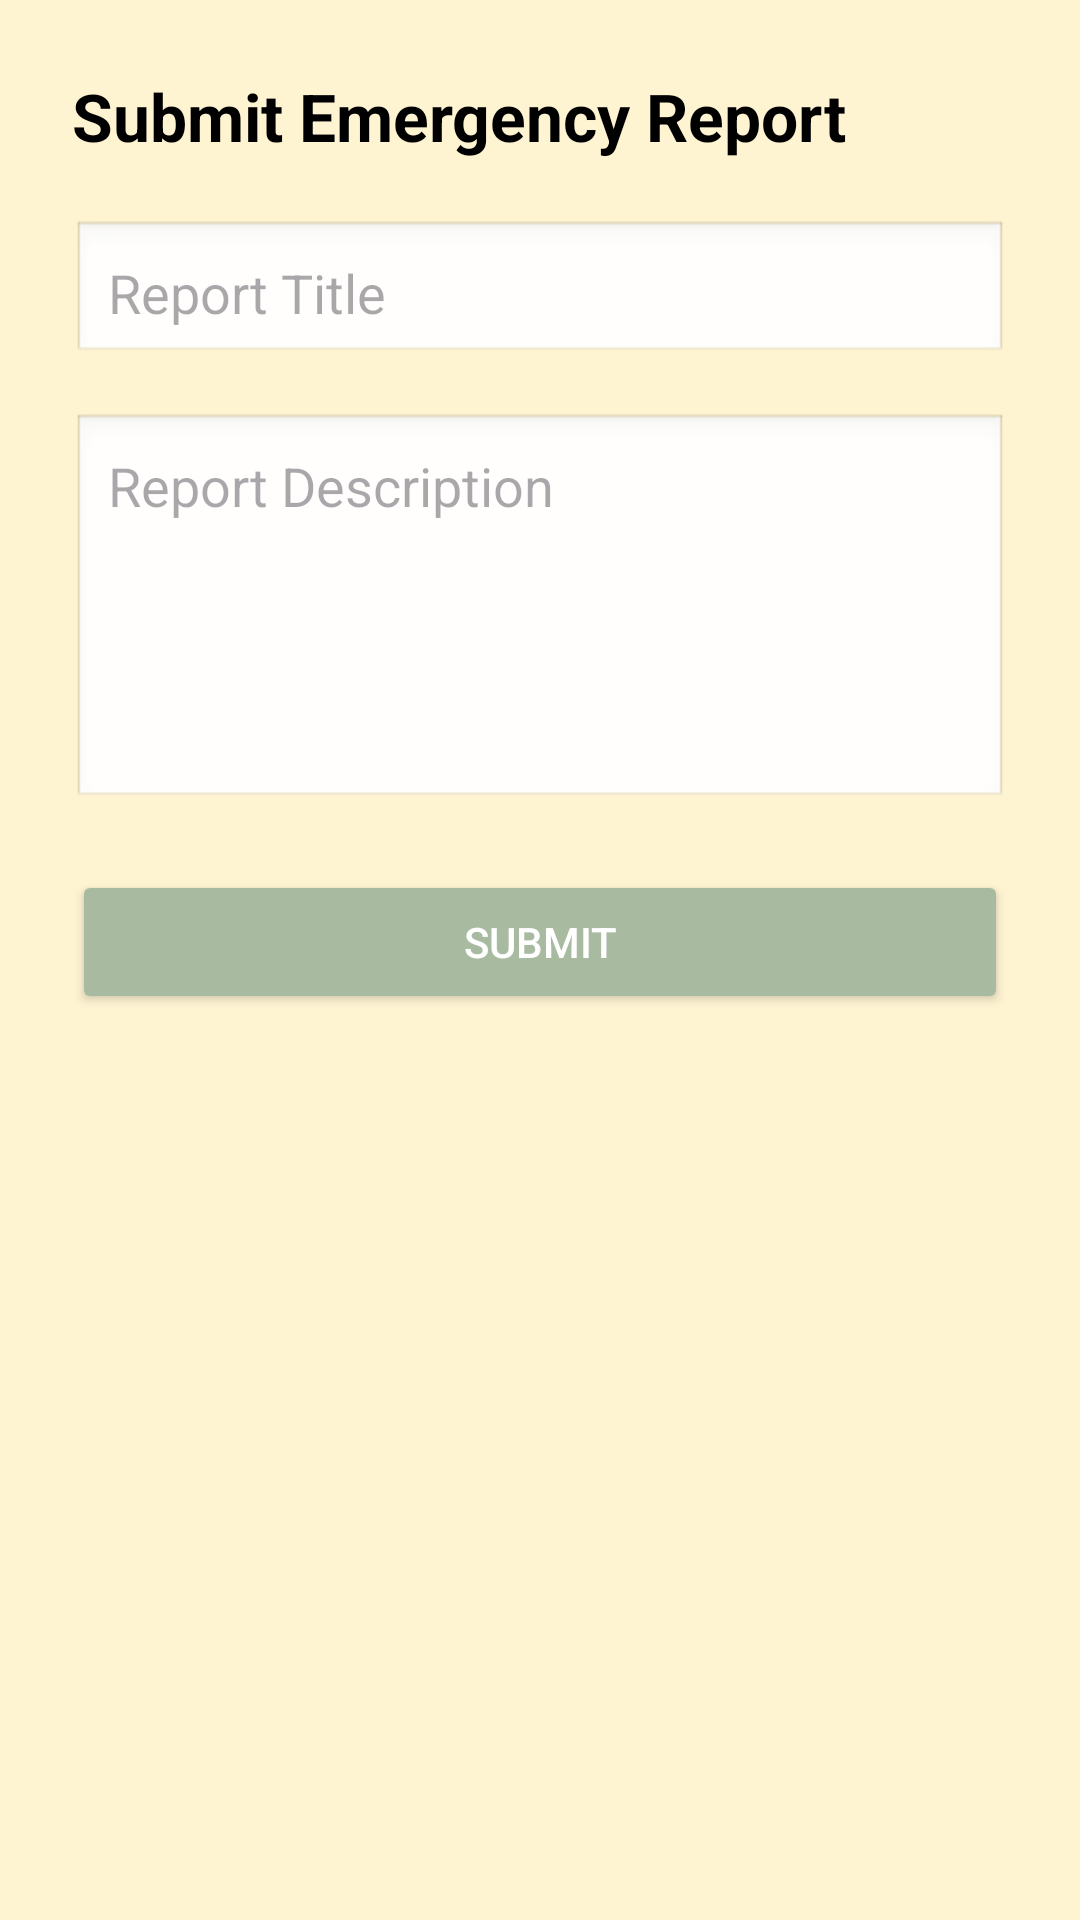

Produce the Android XML layout that renders to this screen, including the resource entries it uses.
<!-- AndroidManifest.xml: application theme Theme.CrimeReportApp -->
<!-- res/layout/activity_emergency_report.xml -->
<LinearLayout xmlns:android="http://schemas.android.com/apk/res/android"
    android:background="#FFF4D2"
    android:layout_width="match_parent"
    android:layout_height="match_parent"
    android:orientation="vertical"
    android:padding="24dp">

    <TextView
        android:text="Submit Emergency Report"
        android:textSize="22sp"
        android:textStyle="bold"
        android:textColor="#000000"
        android:layout_marginBottom="20dp"
        android:layout_width="wrap_content"
        android:layout_height="wrap_content"/>

    <EditText
        android:id="@+id/reportTitleEditText"
        android:hint="Report Title"
        android:background="@android:drawable/edit_text"
        android:padding="12dp"
        android:layout_marginBottom="16dp"
        android:layout_width="match_parent"
        android:layout_height="wrap_content"/>

    <EditText
        android:id="@+id/reportDescriptionEditText"
        android:hint="Report Description"
        android:background="@android:drawable/edit_text"
        android:minLines="5"
        android:gravity="top"
        android:padding="12dp"
        android:layout_marginBottom="20dp"
        android:layout_width="match_parent"
        android:layout_height="wrap_content"/>

    <Button
        android:id="@+id/submitReportBtn"
        android:text="Submit"
        android:backgroundTint="#A8BBA1"
        android:textColor="#FFFFFF"
        android:layout_width="match_parent"
        android:layout_height="wrap_content"/>
</LinearLayout>
<!-- resources referenced by this layout -->
<resources>
  <style name="Theme.CrimeReportApp" parent="Base.Theme.CrimeReportApp" />
  <style name="Base.Theme.CrimeReportApp" parent="Theme.Material3.DayNight.NoActionBar">
          
          
      </style>
</resources>
